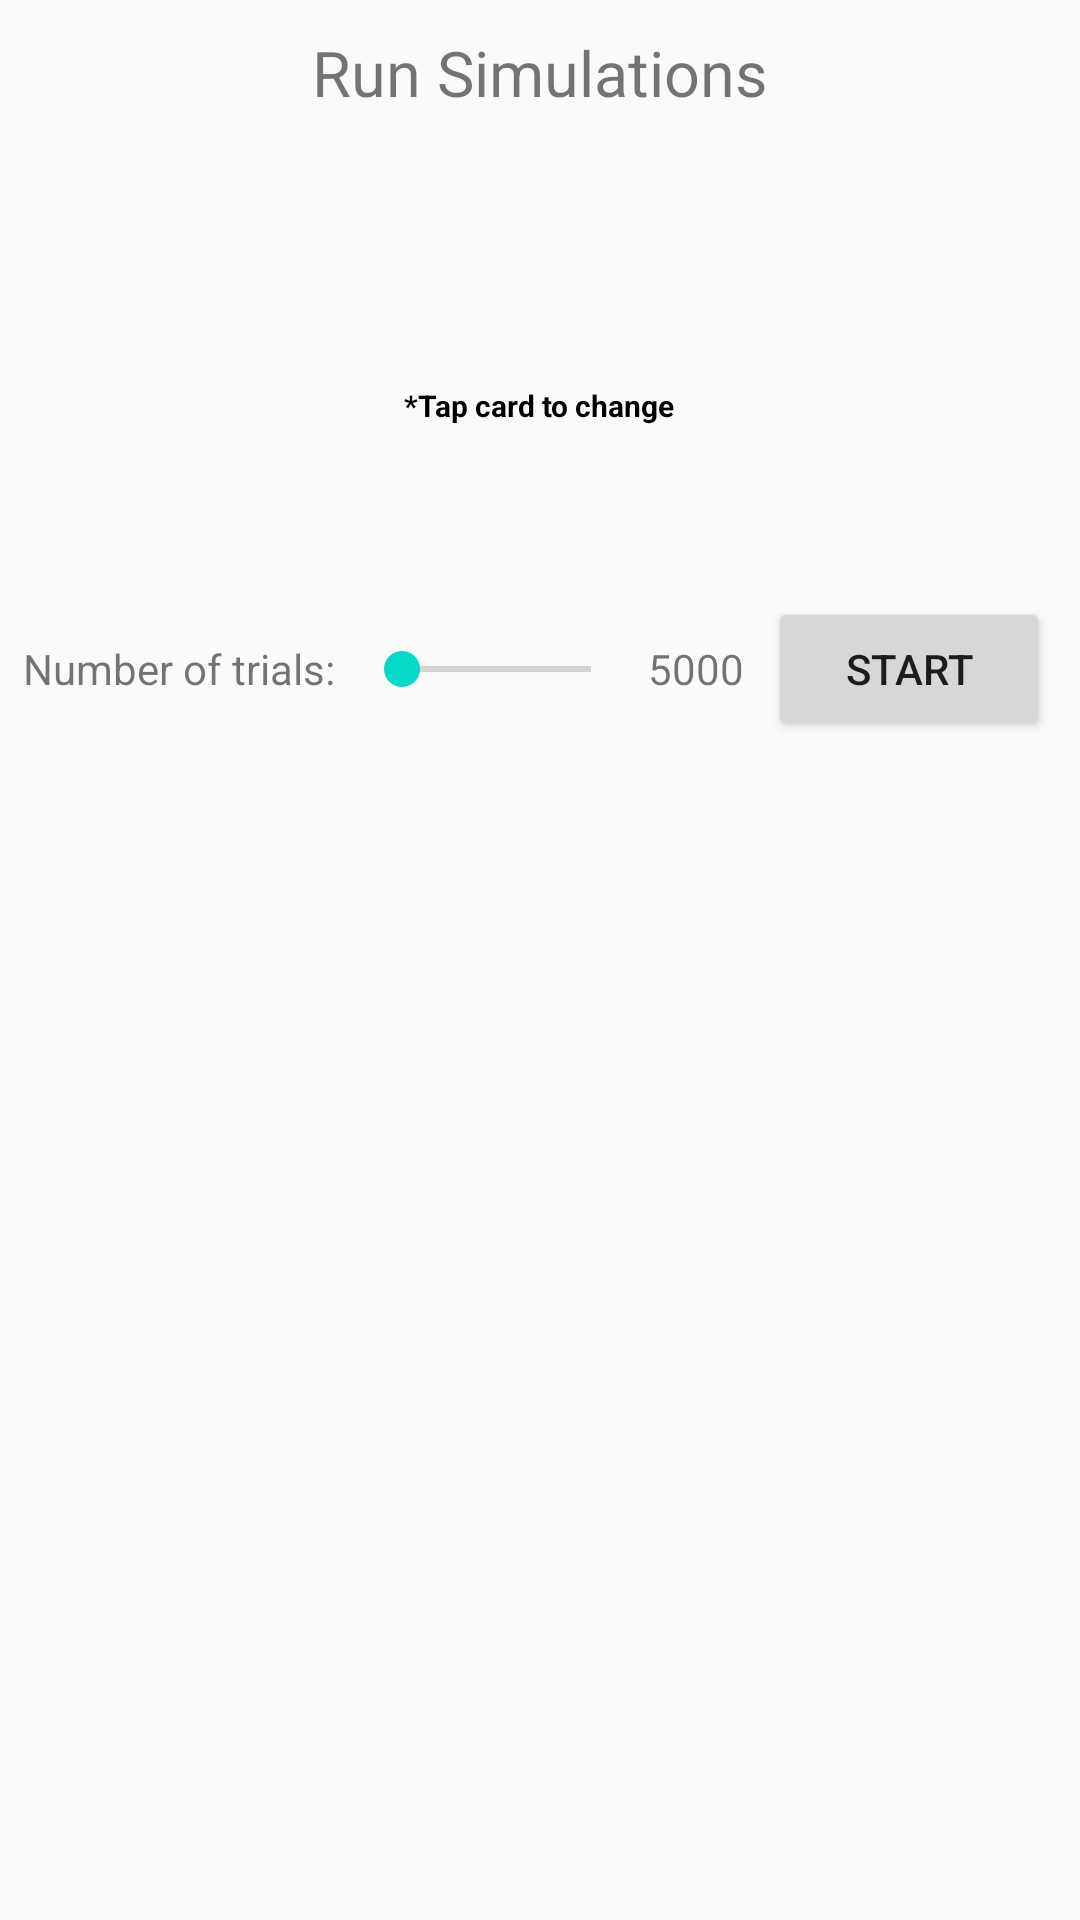

Produce the Android XML layout that renders to this screen, including the resource entries it uses.
<!-- AndroidManifest.xml: application theme AppTheme -->
<!-- res/layout/fragment_simulator.xml -->
<?xml version="1.0" encoding="utf-8"?>
<ScrollView xmlns:android="http://schemas.android.com/apk/res/android"
    xmlns:tools="http://schemas.android.com/tools"
    android:layout_width="match_parent"
    android:layout_height="match_parent"
    xmlns:app="http://schemas.android.com/apk/res-auto">

    <LinearLayout
        android:gravity="center"
        android:orientation="vertical"
        android:layout_width="match_parent"
        android:layout_height="match_parent">

        <TextView
            android:id="@+id/tvTitle"
            android:layout_width="wrap_content"
            android:layout_height="wrap_content"
            android:gravity="center"
            android:padding="5dp"
            android:layout_margin="5dp"
            android:textSize="21dp"
            android:text="Run Simulations" />

        <androidx.constraintlayout.widget.ConstraintLayout
            android:layout_width="wrap_content"
            android:layout_height="match_parent"
            android:id="@+id/cardsLayout"
            android:layout_marginStart="20dp"
            android:layout_marginEnd="20dp"
            android:gravity="center"
            android:padding="5dp">

            <ImageView
                android:id="@+id/card1"
                android:layout_width="40dp"
                android:layout_height="60dp"
                app:layout_constraintStart_toStartOf="parent"
                app:layout_constraintTop_toTopOf="parent"
                app:srcCompat="@drawable/card_back_default" />

            <TextView
                android:id="@+id/card1Hold"
                style="@style/HoldTextView"
                android:layout_width="wrap_content"
                android:layout_height="wrap_content"
                android:layout_marginTop="10dp"
                android:text="Hold"
                app:layout_constraintEnd_toEndOf="@id/card1"
                app:layout_constraintStart_toStartOf="@id/card1"
                app:layout_constraintTop_toTopOf="parent" />

            <ImageView
                android:id="@+id/card2"
                android:layout_width="40dp"
                android:layout_height="60dp"
                app:layout_constraintStart_toEndOf="@id/card1"
                app:layout_constraintTop_toTopOf="parent"
                app:srcCompat="@drawable/card_back_default" />

            <TextView
                android:id="@+id/card2Hold"
                style="@style/HoldTextView"
                android:layout_width="wrap_content"
                android:layout_height="wrap_content"
                android:layout_marginTop="10dp"
                android:text="Hold"
                app:layout_constraintEnd_toEndOf="@id/card2"
                app:layout_constraintStart_toStartOf="@id/card2"
                app:layout_constraintTop_toTopOf="parent" />

            <ImageView
                android:id="@+id/card3"
                android:layout_width="40dp"
                android:layout_height="60dp"
                app:layout_constraintStart_toEndOf="@id/card2"
                app:layout_constraintTop_toTopOf="parent"
                app:srcCompat="@drawable/card_back_default" />

            <TextView
                android:id="@+id/card3Hold"
                style="@style/HoldTextView"
                android:layout_width="wrap_content"
                android:layout_height="wrap_content"
                android:layout_marginTop="10dp"
                android:text="Hold"
                app:layout_constraintEnd_toEndOf="@id/card3"
                app:layout_constraintStart_toStartOf="@id/card3"
                app:layout_constraintTop_toTopOf="parent" />

            <ImageView
                android:id="@+id/card4"
                android:layout_width="40dp"
                android:layout_height="60dp"
                app:layout_constraintStart_toEndOf="@id/card3"
                app:layout_constraintTop_toTopOf="parent"
                app:srcCompat="@drawable/card_back_default" />

            <TextView
                android:id="@+id/card4Hold"
                style="@style/HoldTextView"
                android:layout_width="wrap_content"
                android:layout_height="wrap_content"
                android:layout_marginTop="10dp"
                android:text="Hold"
                app:layout_constraintEnd_toEndOf="@id/card4"
                app:layout_constraintStart_toStartOf="@id/card4"
                app:layout_constraintTop_toTopOf="parent" />

            <ImageView
                android:id="@+id/card5"
                android:layout_width="40dp"
                android:layout_height="60dp"
                app:layout_constraintStart_toEndOf="@id/card4"
                app:layout_constraintTop_toTopOf="parent"
                app:srcCompat="@drawable/card_back_default" />

            <TextView
                android:id="@+id/card5Hold"
                style="@style/HoldTextView"
                android:layout_width="wrap_content"
                android:layout_height="wrap_content"
                android:layout_marginTop="10dp"
                android:text="Hold"
                app:layout_constraintEnd_toEndOf="@id/card5"
                app:layout_constraintStart_toStartOf="@id/card5"
                app:layout_constraintTop_toTopOf="parent" />

            <TextView
                android:id="@+id/errorText"
                style="@style/TextRed"
                android:layout_width="wrap_content"
                android:layout_height="match_parent"
                android:gravity="center"
                android:padding="9dp"
                android:text=""
                android:visibility="gone"
                app:layout_constraintBottom_toBottomOf="parent"
                app:layout_constraintEnd_toEndOf="parent"
                app:layout_constraintStart_toStartOf="parent"
                app:layout_constraintTop_toTopOf="parent" />

        </androidx.constraintlayout.widget.ConstraintLayout>

        <TextView
            style="@style/TipTextSmall"
            android:id="@+id/tapCardToChange"
            android:layout_width="wrap_content"
            android:layout_height="wrap_content"
            android:gravity="center"
            android:padding="5dp"
            android:layout_margin="5dp"
            android:text="@string/tap_card_to_change" />

        <TextView
            android:id="@+id/expectedHandValue"
            android:layout_width="wrap_content"
            android:layout_height="match_parent"
            android:gravity="center"
            android:padding="9dp" />

        <LinearLayout
            android:layout_width="match_parent"
            android:layout_height="match_parent"
            android:padding="5dp"
            android:gravity="center"
            android:orientation="horizontal">

            <TextView
                android:id="@+id/seekbarHelp"
                android:layout_width="wrap_content"
                android:layout_height="wrap_content"
                android:gravity="center"
                android:layout_weight="1"
                android:text="Number of trials:" />

            <SeekBar
                android:id="@+id/seekBar"
                android:tooltipText="Number of trial of Monte Carlo Simulation"
                android:layout_width="wrap_content"
                android:layout_height="wrap_content"
                android:min="50"
                android:progress="5000"
                android:max="100000"
                android:layout_weight="10" />

            <TextView
                android:id="@+id/seekbarValue"
                android:layout_width="wrap_content"
                android:layout_height="wrap_content"
                android:gravity="center"
                android:layout_weight="1"
                android:text="5000" />

            <Button
                android:id="@+id/button"
                android:layout_width="wrap_content"
                android:layout_height="wrap_content"
                android:layout_weight="1"
                android:layout_margin="5dp"
                android:text="Start" />

        </LinearLayout>

        <androidx.recyclerview.widget.RecyclerView
            android:layout_marginStart="10dp"
            android:layout_marginBottom="10dp"
            android:layout_marginEnd="10dp"
            android:padding="5dp"
            android:id="@+id/handList"
            android:layout_width="match_parent"
            android:layout_height="match_parent" />

    </LinearLayout>


</ScrollView>
<!-- resources referenced by this layout -->
<resources>
  <string name="tap_card_to_change">*Tap card to change</string>
  <style name="HoldTextView" parent="@android:style/TextAppearance.Widget.TextView">
          <item name="android:textStyle">bold</item>
          <item name="android:text">Hold</item>
          <item name="android:paddingStart">5dp</item>
          <item name="android:paddingEnd">5dp</item>
          <item name="android:layout_marginTop">5dp</item>
          <item name="android:background">@drawable/rounded_corner_view</item>
          <item name="android:visibility">invisible</item>
      </style>
  <style name="TextRed" parent="@android:style/Widget.TextView">
          <item name="android:textColor">@color/colorRed</item>
          <item name="android:textStyle">bold</item>
          <item name="android:textSize">15sp</item>
      </style>
  <style name="TipTextSmall" parent="@android:style/Widget.TextView">
          <item name="android:textColor">@color/colorBlack</item>
          <item name="android:textStyle">bold</item>
          <item name="android:textSize">10sp</item>
      </style>
  <style name="AppTheme" parent="Theme.MaterialComponents.Light.DarkActionBar.Bridge">
          
          
          <item name="colorPrimaryDark">@color/colorPrimaryDark</item>
          
          <item name="colorPrimary">@color/colorPrimary</item>
          <item name="colorAccent">@color/colorAccent</item>
      </style>
  <color name="colorRed">#FF0000</color>
  <color name="colorBlack">#000000</color>
  <color name="colorPrimaryDark">#3700B3</color>
  <color name="colorPrimary">#6200EE</color>
  <color name="colorAccent">#03DAC5</color>
</resources>
